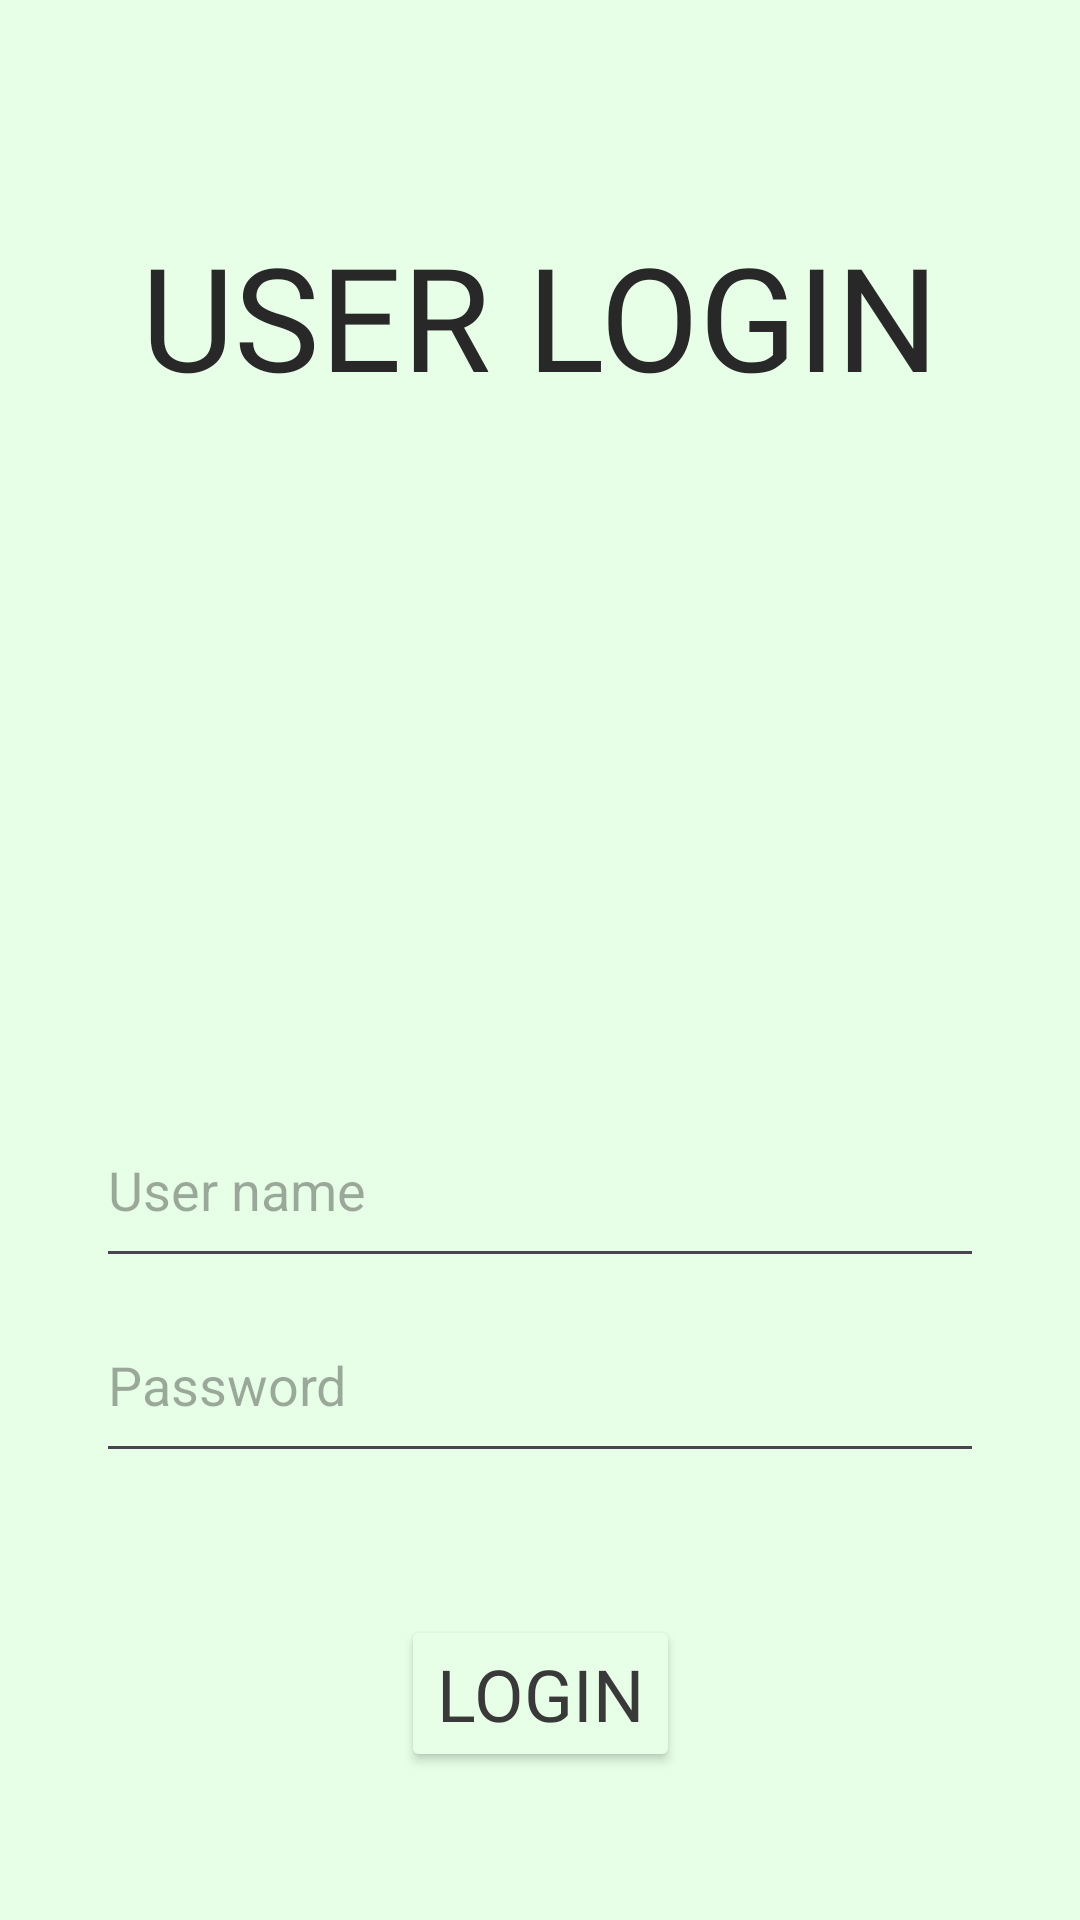

Layout XML and referenced resources for this Android screen:
<!-- AndroidManifest.xml: application theme Theme.SNOTES -->
<!-- res/layout/activity_loginpage.xml -->
<?xml version="1.0" encoding="utf-8"?>
<androidx.constraintlayout.widget.ConstraintLayout xmlns:android="http://schemas.android.com/apk/res/android"
    xmlns:app="http://schemas.android.com/apk/res-auto"
    xmlns:tools="http://schemas.android.com/tools"
    android:id="@+id/main"
    android:layout_width="match_parent"
    android:layout_height="match_parent"
    android:background="@color/splashbgcolor"
    tools:context=".LoginActivity">

    <TextView
        android:id="@+id/tvloginheading"
        android:layout_width="wrap_content"
        android:layout_height="wrap_content"
        android:fontFamily="@font/poppins_extrabold"
        android:text="USER LOGIN"
        android:textSize="48sp"
        app:layout_constraintBottom_toBottomOf="parent"
        app:layout_constraintEnd_toEndOf="parent"
        app:layout_constraintStart_toStartOf="parent"
        app:layout_constraintTop_toTopOf="parent"
        app:layout_constraintVertical_bias="0.127" />

    <EditText
        android:id="@+id/etusername"
        android:layout_width="match_parent"
        android:layout_height="62dp"
        android:layout_marginHorizontal="32dp"
        android:ems="10"
        android:hint="User name"
        android:inputType="text"
        app:layout_constraintBottom_toBottomOf="parent"
        app:layout_constraintEnd_toEndOf="parent"
        app:layout_constraintHorizontal_bias="0.25"
        app:layout_constraintStart_toStartOf="parent"
        app:layout_constraintTop_toTopOf="parent"
        app:layout_constraintVertical_bias="0.63" />

    <EditText
        android:id="@+id/etpassword"
        android:layout_width="match_parent"
        android:layout_height="62dp"
        android:layout_marginHorizontal="32dp"
        android:ems="10"
        android:hint="Password"
        android:inputType="textPassword"
        app:layout_constraintBottom_toBottomOf="parent"
        app:layout_constraintEnd_toEndOf="parent"
        app:layout_constraintStart_toStartOf="parent"
        app:layout_constraintTop_toTopOf="parent"
        app:layout_constraintVertical_bias="0.742" />

    <Button
        android:id="@+id/loginbutton"
        android:layout_width="wrap_content"
        android:layout_height="wrap_content"
        android:backgroundTint="@color/splashbgcolor"
        android:fontFamily="@font/poppins_extrabold"
        android:text="Login"
        android:textColor="@color/Buttontextcolor"
        android:textSize="24sp"
        app:layout_constraintBottom_toBottomOf="parent"
        app:layout_constraintEnd_toEndOf="parent"
        app:layout_constraintStart_toStartOf="parent"
        app:layout_constraintTop_toTopOf="parent"
        app:layout_constraintVertical_bias="0.916"
        app:strokeColor="@color/Buttontextcolor"
        app:strokeWidth="3dp" />

    <ImageView
        android:id="@+id/imageView8"
        android:layout_width="227dp"
        android:layout_height="250dp"
        app:layout_constraintBottom_toBottomOf="parent"
        app:layout_constraintEnd_toEndOf="parent"
        app:layout_constraintHorizontal_bias="0.391"
        app:layout_constraintStart_toStartOf="parent"
        app:layout_constraintTop_toTopOf="parent"
        app:layout_constraintVertical_bias="0.315"
        app:srcCompat="@drawable/pencil" />

</androidx.constraintlayout.widget.ConstraintLayout>
<!-- resources referenced by this layout -->
<resources>
  <color name="Buttontextcolor">#393939</color>
  <color name="splashbgcolor">#E7FFE6</color>
  <style name="Theme.SNOTES" parent="Base.Theme.SNOTES" />
  <style name="Base.Theme.SNOTES" parent="Theme.Material3.DayNight.NoActionBar">
          
          
          <item name="android:textColor">@color/TEXTCOLOR</item>
          <item name="rippleColor">@color/greydisabled</item>
      </style>
  <color name="TEXTCOLOR">#282828</color>
  <color name="greydisabled">#8F8F8F</color>
</resources>
